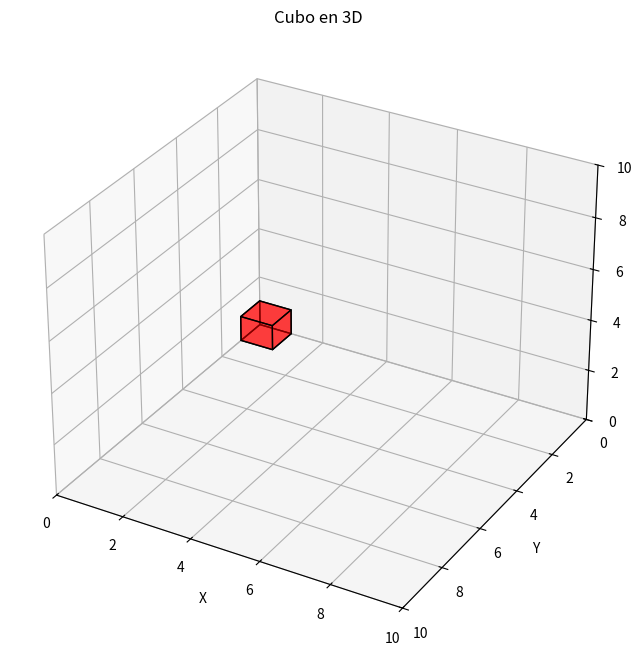

Generate this figure with matplotlib:
import numpy as np
import matplotlib.pyplot as plt
from mpl_toolkits.mplot3d.art3d import Poly3DCollection

# Define los vértices del cubo
vertices = np.array([
    [0, 0, 0],  # Vértice 0
    [1, 0, 0],  # Vértice 1
    [1, 1, 0],  # Vértice 2
    [0, 1, 0],  # Vértice 3
    [0, 0, 1],  # Vértice 4
    [1, 0, 1],  # Vértice 5
    [1, 1, 1],  # Vértice 6
    [0, 1, 1]  # Vértice 7
])

# Define las caras del cubo mediante los índices de los vértices
faces = [
    [vertices[0], vertices[1], vertices[5], vertices[4]],  # Cara inferior
    [vertices[7], vertices[6], vertices[2], vertices[3]],  # Cara superior
    [vertices[0], vertices[4], vertices[7], vertices[3]],  # Cara lateral izquierda
    [vertices[1], vertices[5], vertices[6], vertices[2]],  # Cara lateral derecha
    [vertices[0], vertices[1], vertices[2], vertices[3]],  # Cara frontal
    [vertices[4], vertices[5], vertices[6], vertices[7]]  # Cara trasera
]

# Crear la figura y el eje 3D
fig = plt.figure(figsize=(8, 8))
ax = fig.add_subplot(111, projection='3d')

# Añadir las caras del cubo al gráfico
poly3d = Poly3DCollection(faces, edgecolors='k', linewidths=1, alpha=0.5, facecolors='red')
ax.add_collection3d(poly3d)

# Ajustar los límites de los ejes
ax.set_xlim([0,10])
ax.set_ylim([10, 0])
ax.set_zlim([0, 10])

# Etiquetas y título
ax.set_xlabel('X')
ax.set_ylabel('Y')
ax.set_zlabel('Z')
ax.set_title('Cubo en 3D')

# Mostrar la gráfica
plt.show()